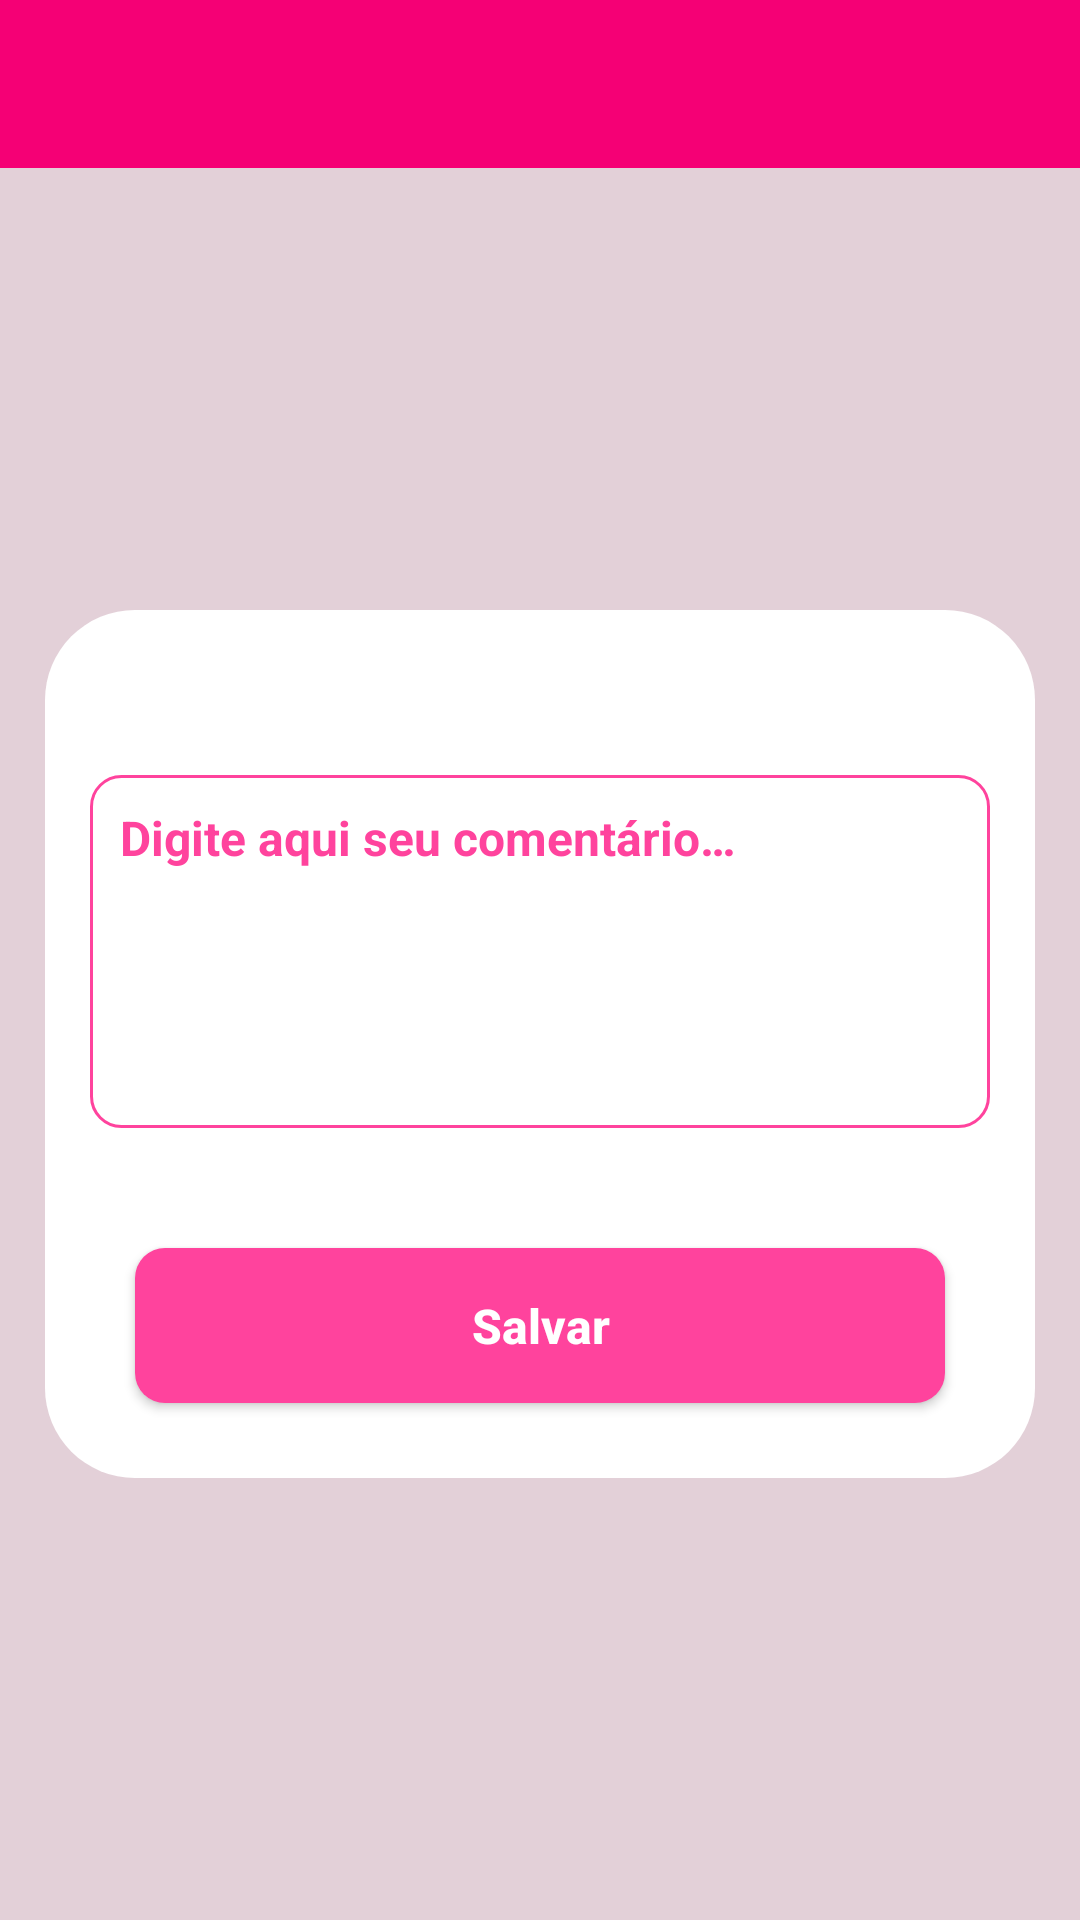

Reconstruct the res/layout file that produces this screen, plus the resources it refers to.
<!-- AndroidManifest.xml: activity theme AppTheme -->
<!-- res/layout/activity_mantem_comentario.xml -->
<?xml version="1.0" encoding="utf-8"?>
<LinearLayout xmlns:android="http://schemas.android.com/apk/res/android"
    xmlns:tools="http://schemas.android.com/tools"
    android:layout_width="match_parent"
    android:layout_height="match_parent"
    android:background="@color/pinkBackgroud"
    android:orientation="vertical"
    tools:context=".views.activities.MantemComentarioActivity">

    <include
        layout="@layout/toolbar"
        android:layout_width="match_parent"
        android:layout_height="wrap_content"
        tools:layout_editor_absoluteX="0dp"
        tools:layout_editor_absoluteY="0dp" />

    <FrameLayout
        android:layout_width="match_parent"
        android:layout_height="match_parent">

        <ScrollView
            android:layout_width="match_parent"
            android:layout_height="match_parent"
            tools:ignore="UselessParent">

            <LinearLayout
                android:layout_width="match_parent"
                android:layout_height="wrap_content"
                android:padding="15dp"
                android:layout_margin="15dp"
                android:layout_gravity="center"
                android:background="@drawable/background_login"
                android:orientation="vertical">

                <EditText
                    android:id="@+id/edit_comentario"
                    android:layout_width="match_parent"
                    android:layout_height="wrap_content"
                    android:minHeight="50dp"
                    android:background="@drawable/background_edit_text"
                    android:hint="@string/comentario"
                    android:gravity="top|left"
                    android:inputType="textCapSentences|textMultiLine"
                    android:textColor="@color/pink"
                    android:maxLength="280"
                    android:layout_marginTop="40dp"
                    android:padding="10dp"
                    android:minLines="5"
                    android:theme="@style/EditTextDefault"/>

                <Button
                    android:id="@+id/btn_criar_comentario"
                    android:layout_width="match_parent"
                    android:layout_height="wrap_content"
                    android:background="@drawable/background_buttom_default"
                    android:layout_marginTop="40dp"
                    android:layout_marginStart="15dp"
                    android:layout_marginEnd="15dp"
                    android:layout_marginBottom="10dp"
                    android:padding="15dp"
                    android:text="@string/salvar"
                    android:textAlignment="center"
                    android:visibility="visible"
                    android:theme="@style/ButtonDefault" />

                <LinearLayout
                    android:id="@+id/ll_botoes_alterar_deletar"
                    android:layout_width="match_parent"
                    android:layout_height="wrap_content"
                    android:layout_marginTop="40dp"
                    android:layout_marginStart="15dp"
                    android:layout_marginEnd="15dp"
                    android:paddingBottom="10dp"
                    android:visibility="gone"
                    android:orientation="horizontal">

                    <Button
                        android:id="@+id/btn_alterar_comentario"
                        android:layout_width="match_parent"
                        android:layout_height="wrap_content"
                        android:background="@drawable/background_buttom_alterar"
                        android:onClick="alterar"
                        android:padding="15dp"
                        android:layout_marginEnd="10dp"
                        android:text="@string/alterar"
                        android:textAlignment="center"
                        android:layout_weight="1"
                        android:theme="@style/ButtonDefault"
                        tools:ignore="OnClick" />

                    <Button
                        android:id="@+id/btn_deletar_comentario"
                        android:layout_width="match_parent"
                        android:layout_height="wrap_content"
                        android:background="@drawable/background_buttom_deletar"
                        android:padding="15dp"
                        android:layout_marginStart="10dp"
                        android:text="@string/deletar"
                        android:textAlignment="center"
                        android:layout_weight="1"
                        android:theme="@style/ButtonDefault" />


                </LinearLayout>

            </LinearLayout>

        </ScrollView>

    </FrameLayout>

</LinearLayout>
<!-- res/layout/toolbar.xml (included above) -->
<?xml version="1.0" encoding="utf-8"?>
<LinearLayout xmlns:android="http://schemas.android.com/apk/res/android"
    xmlns:app="http://schemas.android.com/apk/res-auto"
    xmlns:tools="http://schemas.android.com/tools"
    android:layout_width="match_parent"
    android:layout_height="wrap_content"
    android:orientation="vertical">

    <androidx.appcompat.widget.Toolbar
        android:id="@+id/toolbar"
        android:layout_width="match_parent"
        android:layout_height="wrap_content"
        android:gravity="center"
        android:theme="@style/ToolbarDefault"
        tools:ignore="MissingClass">

        <TextView
            android:id="@+id/toolbar_title"
            android:layout_width="wrap_content"
            android:layout_height="wrap_content"
            android:layout_gravity="center"
            android:theme="@style/ToolbarText" />

        <ImageView
            android:id="@+id/btn_sair"
            android:layout_width="24dp"
            android:layout_height="24dp"
            android:layout_gravity="center|end"
            android:layout_marginEnd="13dp"
            android:visibility="gone"
            app:srcCompat="@drawable/icon_sair"
            tools:ignore="VectorDrawableCompat" />

    </androidx.appcompat.widget.Toolbar>
</LinearLayout>
<!-- resources referenced by this layout -->
<resources>
  <color name="pink">#ff439d</color>
  <color name="pinkBackgroud">#e3d0d8</color>
  <!-- drawable background_buttom_alterar (drawable) -->
  <?xml version="1.0" encoding="utf-8"?>
  
  <shape xmlns:android="http://schemas.android.com/apk/res/android"
      android:shape="rectangle">
  
      <solid android:color="@color/blue"/>
  
      <stroke android:color="@color/blue"/>
  
      <corners android:radius="10dp"/>
  
  </shape>
  <!-- drawable background_buttom_default (drawable-v24) -->
  <?xml version="1.0" encoding="utf-8"?>
  
  <shape xmlns:android="http://schemas.android.com/apk/res/android"
      android:shape="rectangle">
  
      <solid android:color="@color/pink"/>
  
      <stroke android:color="@color/pink"/>
  
      <corners android:radius="10dp"/>
  
  </shape>
  <!-- drawable background_buttom_deletar (drawable) -->
  <?xml version="1.0" encoding="utf-8"?>
  
  <shape xmlns:android="http://schemas.android.com/apk/res/android"
      android:shape="rectangle">
  
      <solid android:color="@color/red"/>
  
      <stroke android:color="@color/red"/>
  
      <corners android:radius="10dp"/>
  
  </shape>
  <!-- drawable background_edit_text (drawable-v24) -->
  <?xml version="1.0" encoding="utf-8"?>
  
  <shape xmlns:android="http://schemas.android.com/apk/res/android"
      android:shape="rectangle">
  
      <solid android:color="@android:color/transparent"/>
  
      <stroke android:width="1dp" android:color="@color/pink"/>
  
      <corners android:radius="10dp"/>
  
  </shape>
  <!-- drawable background_login (drawable-v24) -->
  <?xml version="1.0" encoding="utf-8"?>
  
  <shape xmlns:android="http://schemas.android.com/apk/res/android"
      android:shape="rectangle">
  
      <solid android:color="@color/white"/>
  
      <corners android:radius="30dp"/>
  
  </shape>
  <!-- drawable icon_sair: png bitmap (drawable-v24, 6786 bytes) -->
  <string name="alterar">Alterar</string>
  <string name="comentario">Digite aqui seu comentário…</string>
  <string name="deletar">Deletar</string>
  <string name="salvar">Salvar</string>
  <style name="ButtonDefault">
          <item name="android:textAlignment">center</item>
          <item name="android:textStyle">bold</item>
          <item name="android:textColor">@color/white</item>
          <item name="android:elevation">5dp</item>
          <item name="android:textAllCaps">false</item>
          <item name="android:textSize">16sp</item>
      </style>
  <style name="EditTextDefault">
          <item name="android:textStyle">bold</item>
          <item name="android:inputType">number</item>
          <item name="android:textColorHint">@color/pink</item>
          <item name="android:textSize">16sp</item>
          <item name="colorError">@color/red</item>
          <item name="android:imeOptions">actionDone</item>
      </style>
  <style name="ToolbarDefault" parent="ThemeOverlay.AppCompat.ActionBar">
          <item name="android:background">@color/pinkToolbar</item>
          <item name="android:layout_marginTop">10dp</item>
          <item name="android:layout_marginBottom">10dp</item>
      </style>
  <style name="ToolbarText">
          <item name="android:textColor">@color/white</item>
          <item name="android:textSize">16sp</item>
      </style>
  <style name="AppTheme" parent="Theme.AppCompat.Light.NoActionBar">
          
          <item name="colorPrimary">@color/pink</item>
          <item name="colorPrimaryDark">@color/pinkHightToobar</item>
          <item name="colorAccent">@color/pinkToolbar</item>
      </style>
  <color name="blue">#1E90FF</color>
  <color name="red">#FF0000</color>
  <color name="white">#FFFFFFFF</color>
  <color name="pinkToolbar">#F50075</color>
  <color name="pinkHightToobar">#dc0069</color>
</resources>
